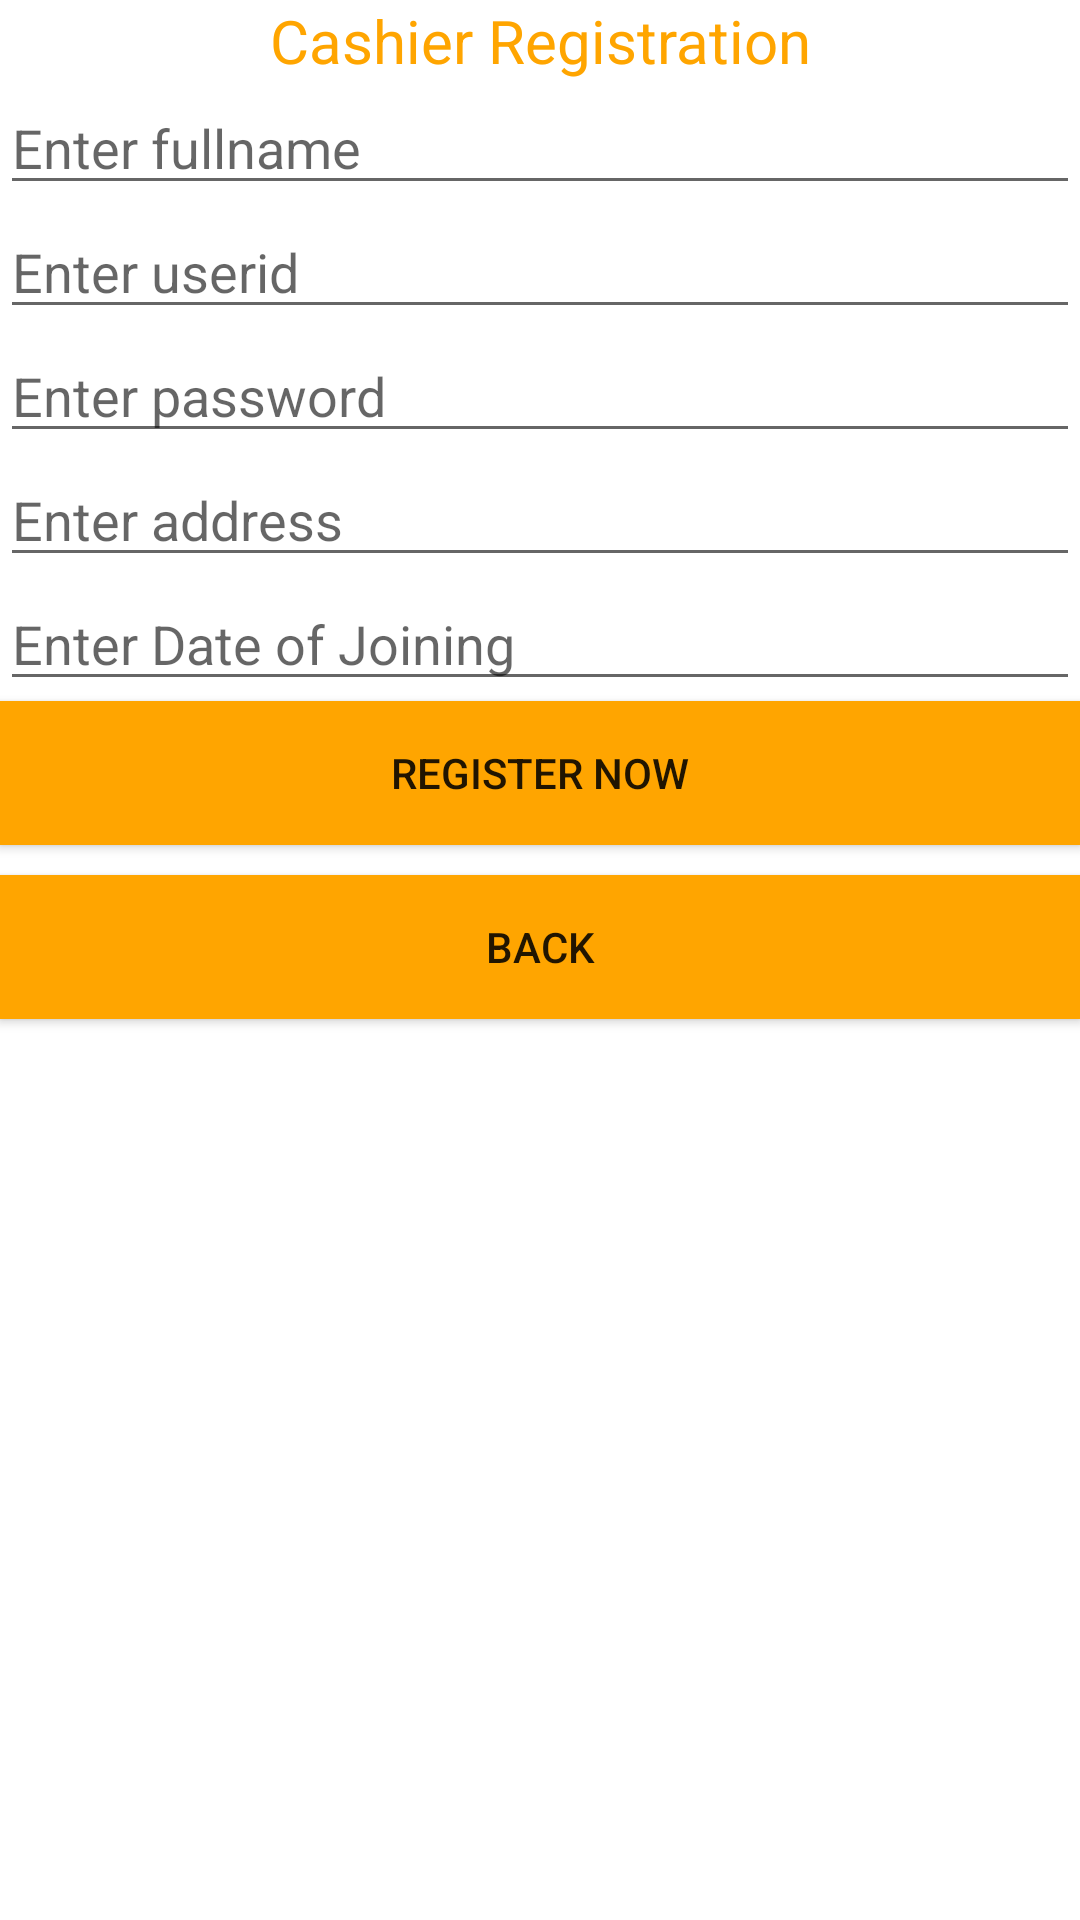

Reconstruct the res/layout file that produces this screen, plus the resources it refers to.
<!-- AndroidManifest.xml: application theme Theme.ApnaRestaurantManagementApp -->
<!-- res/layout/activity_cashier_registration.xml -->
<?xml version="1.0" encoding="utf-8"?>
<LinearLayout xmlns:android="http://schemas.android.com/apk/res/android"
    xmlns:app="http://schemas.android.com/apk/res-auto"
    xmlns:tools="http://schemas.android.com/tools"
    android:layout_width="match_parent"
    android:layout_height="match_parent"
    android:orientation="vertical"
    tools:context=".CashierRegistration">
    <TextView
        android:layout_width="match_parent"
        android:layout_height="wrap_content"
        android:text="Cashier Registration"
        android:textColor="@color/orange"
        android:textSize="20dp"
        android:textAlignment="center"></TextView>
    <EditText
        android:layout_width="match_parent"
        android:layout_height="wrap_content"
        android:hint="Enter fullname"
        android:id="@+id/etNameAdpChr">

    </EditText>
    <EditText
        android:layout_width="match_parent"
        android:layout_height="wrap_content"
        android:hint="Enter userid"
        android:id="@+id/etUseridAdpChr">

    </EditText>
    <EditText
        android:layout_width="match_parent"
        android:layout_height="wrap_content"
        android:hint="Enter password"
        android:inputType="textPassword"
        android:id="@+id/etPwAdpChr">

    </EditText>
    <EditText
        android:layout_width="match_parent"
        android:layout_height="wrap_content"
        android:hint="Enter address"
        android:id="@+id/etAddressAdpChr">

    </EditText>
    <EditText
        android:layout_width="match_parent"
        android:layout_height="wrap_content"
        android:hint="Enter Date of Joining"
        android:id="@+id/etDOJAdpChr">

    </EditText>
    <Button
        android:layout_width="match_parent"
        android:layout_height="wrap_content"
        android:text="Register Now"
        android:background="@color/orange"
        android:id="@+id/btnSaveAdpChr">
    </Button>
    <Button
        android:layout_width="match_parent"
        android:layout_height="wrap_content"
        android:layout_marginTop="10dp"
        android:text="back"
        android:background="@color/orange"
        android:id="@+id/btnBackAdpChr">
    </Button>
</LinearLayout>
<!-- resources referenced by this layout -->
<resources>
  <color name="orange">#FFA500</color>
  <style name="Theme.ApnaRestaurantManagementApp" parent="Theme.MaterialComponents.DayNight.DarkActionBar">
          
          <item name="colorPrimary">@color/purple_500</item>
          <item name="colorPrimaryVariant">@color/purple_700</item>
          <item name="colorOnPrimary">@color/white</item>
          
          <item name="colorSecondary">@color/teal_200</item>
          <item name="colorSecondaryVariant">@color/teal_700</item>
          <item name="colorOnSecondary">@color/black</item>
          
          <item name="android:statusBarColor">?attr/colorPrimaryVariant</item>
          
      </style>
  <color name="purple_500">#001b48</color>
  <color name="purple_700">#B478CD</color>
  <color name="white">#FFFFFFFF</color>
  <color name="teal_200">#FF03DAC5</color>
  <color name="teal_700">#FF018786</color>
  <color name="black">#FF000000</color>
</resources>
